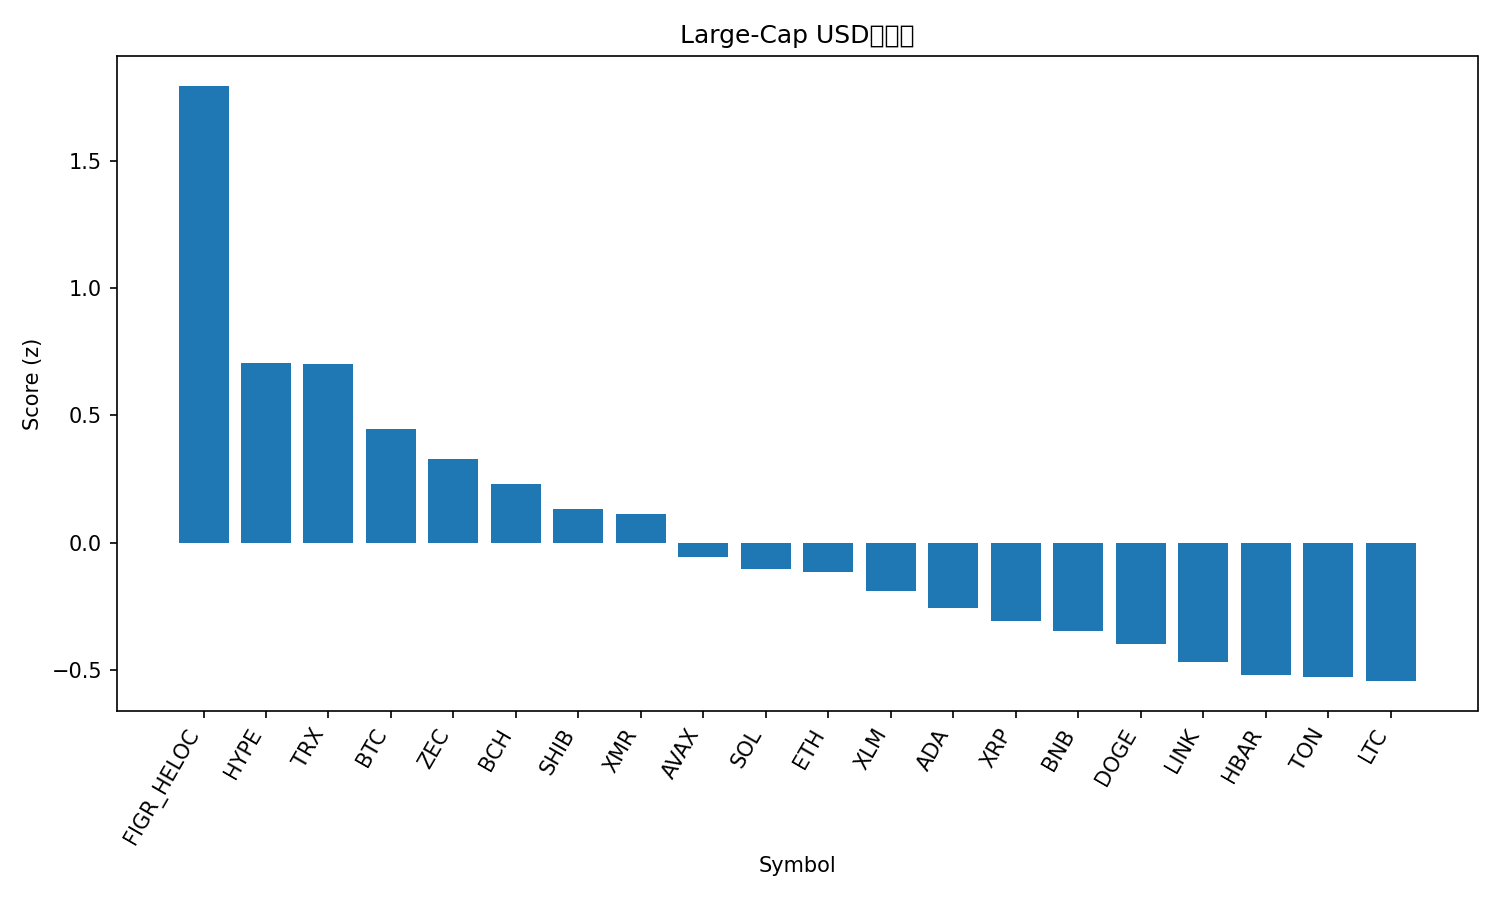

Data behind this chart, as committed beside it:
rank, name, symbol, price, pct_1h, pct_24h, pct_7d, pct_1h_vs_btc, pct_24h_vs_btc, pct_7d_vs_btc, market_cap_rank, market_cap, volume_usd, score
1, Figure Heloc, FIGR_HELOC, 1.005, 0.4972, -0.4439, 0.8242, 1.058, 3.059, 8.23, 14, 13461083453, 12529923, 1.793
2, Hyperliquid, HYPE, 39.76, 0.2631, -4.741, -18.22, 0.8242, -1.239, -10.81, 16, 10765556209, 775440277, 0.7066
3, TRON, TRX, 0.2822, -0.06047, -4.847, -5.731, 0.5006, -1.344, 1.675, 9, 26726067118, 1493560736, 0.6998
4, Bitcoin, BTC, 106005, -0.5611, -3.503, -7.406, 0.0, 0.0, 0.0, 1, 2116307132532, 75030287885, 0.4478
5, Zcash, ZEC, 410.4, -1.55, -1.835, 18.89, -0.9884, 1.668, 26.3, 31, 6711535546, 1011250721, 0.3304
6, Bitcoin Cash, BCH, 502.9, -0.3993, -5.736, -9.661, 0.1619, -2.234, -2.254, 18, 10040557554, 361081276, 0.2313
7, Shiba Inu, SHIB, 9.11e-06, 0.01346, -9.146, -12.64, 0.5746, -5.643, -5.234, 34, 5371446254, 217362941, 0.1329
8, Monero, XMR, 345.9, -1.473, -0.8462, 1.187, -0.9119, 2.656, 8.593, 33, 6416109853, 220316152, 0.1144
9, Avalanche, AVAX, 16.58, 0.0243, -9.621, -19.25, 0.5854, -6.118, -11.84, 30, 7083001455, 790741848, -0.05471
10, Solana, SOL, 164.9, 0.085, -11.02, -17.27, 0.6461, -7.513, -9.861, 6, 91195210941, 9750375964, -0.1026
11, Ethereum, ETH, 3566, -0.5342, -7.531, -13.6, 0.02696, -4.029, -6.198, 2, 431741376322, 47594718199, -0.1163
12, Stellar, XLM, 0.2747, -0.3534, -8.751, -15.28, 0.2077, -5.248, -7.872, 23, 8824270032, 311514449, -0.187
13, Cardano, ADA, 0.5455, -0.2666, -9.372, -18.63, 0.2945, -5.869, -11.23, 11, 19976976589, 1709340112, -0.2549
14, XRP, XRP, 2.28, -0.5316, -8.9, -13.63, 0.02951, -5.397, -6.222, 4, 137344490166, 5849586674, -0.3084
15, BNB, BNB, 983.6, -0.5654, -8.876, -13.98, -0.00426, -5.373, -6.577, 5, 136075771999, 3750966096, -0.3446
16, Dogecoin, DOGE, 0.1654, -0.3656, -10.04, -18.15, 0.1955, -6.54, -10.74, 10, 25135952615, 3408186335, -0.3987
17, Chainlink, LINK, 15.2, -0.2507, -11.66, -17.41, 0.3104, -8.152, -10.01, 17, 10602220531, 1369149451, -0.468
18, Hedera, HBAR, 0.1741, -0.9322, -9.589, -4.178, -0.3711, -6.086, 3.229, 29, 7418419451, 398771393, -0.5189
19, Toncoin, TON, 2.01, -0.4319, -12.16, -10.63, 0.1293, -8.654, -3.227, 35, 5006592534, 246892042, -0.5274
20, Litecoin, LTC, 86.63, -0.3791, -12.07, -13.79, 0.182, -8.572, -6.38, 32, 6634132253, 971639667, -0.5424
21, Sui, SUI, 2.05, -0.4154, -11.59, -21.82, 0.1457, -8.085, -14.41, 28, 7574272661, 1418991828, -0.6943
